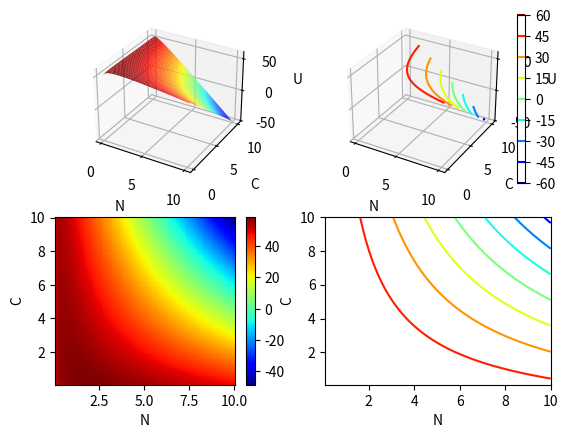

The script that saved this image:
import numpy as np, math
import matplotlib.pyplot as plt
from mpl_toolkits.mplot3d import Axes3D

n = np.linspace(0.1, 10, 100) # generate 100 n values in n=[0,10]
c = np.linspace(0.1, 10, 100) # generate 100 c values in c=[0,10]
N, C = np.meshgrid(n, c)    # generate a grid of n and c values

w = 57.77
t = 0.0326
p = 1
k = 0.1
alpha = 3.66
beta = math.e
gamma = 0.15

U = w \
    - (w * t * N)  \
    - (p * C * N)  \
    - (k * N) \
    + (alpha * np.log(beta))  \
    + (alpha * np.log(N))  \
    + (alpha * gamma * np.log(C))

fig = plt.figure()
ax1 = fig.add_subplot(221, projection="3d")
ax1.plot_surface(N, C, U, cmap="jet")
ax1.set_xlabel("N")
ax1.set_ylabel("C")
ax1.set_zlabel("U")

ax2 = fig.add_subplot(222, projection="3d")
im = ax2.contour3D(N, C, U, cmap="jet")
plt.colorbar(im, ax=ax2, cmap="jet")
ax2.set_xlabel("N")
ax2.set_ylabel("C")
ax2.set_zlabel("U")

ax3 = fig.add_subplot(223)
im = ax3.pcolormesh(N, C, U, cmap="jet")
plt.colorbar(im, ax=ax3, cmap="jet")
ax3.set_xlabel("N")
ax3.set_ylabel("C")

ax4 = fig.add_subplot(224)
ax4.contour(N, C, U, cmap="jet")
# ax4.colorbar()
ax4.set_xlabel("N")
ax4.set_ylabel("C")

nOptimal = (alpha * (1 - gamma)) / (w * t + k)
cOptimal = (gamma/(1 - gamma) * p) * (w * t + k)
print(nOptimal, cOptimal)


#ax2.plot_wireframe(N, C, U, cmap="viridis")
# ax.plot_wireframe(N, C, U)
#ax.contour3D(N, C, U)

plt.show()
